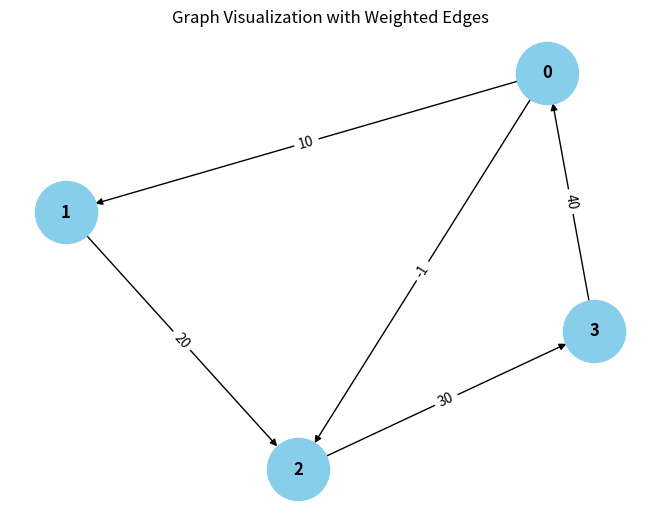

Write the Python code that produced this figure.
from collections import defaultdict

# ---------------------------
# WeightedGraph Class
# ---------------------------
class WeightedGraph:
    def __init__(self, vertices):
        self.vertices = vertices
        self.adj_list = {i: [] for i in range(vertices)}  # Adjacency list for the graph
        self.edges = []  # List to store the edges (u, v, weight)

    def add_edge(self, u, v, weight):
        """Add a single edge to the graph."""
        if (u, v, weight) not in self.edges:
            self.edges.append((u, v, weight))
            self.adj_list[u].append((v, weight))

    def add_multiple_edges(self, edges):
        """Add multiple edges at once."""
        for u, v, weight in edges:
            self.add_edge(u, v, weight)

    def get_edges(self):
        """Return all edges in the graph."""
        return self.edges

    def print_edges(self):
        """Print the edges of the graph."""
        print("Edges in the graph:")
        for u, v, weight in self.edges:
            print(f"{u} -> {v} (Weight: {weight})")

    def print_adj_list(self):
        """Print the adjacency list of the graph."""
        print("Adjacency List of the graph:")
        for u in self.adj_list:
            print(f"{u} -> {self.adj_list[u]}")

    def is_cyclic_directed(self):
        """Detect if there is a cycle in a directed graph using DFS."""
        visited = [False] * self.vertices
        rec_stack = [False] * self.vertices

        def dfs(v):
            visited[v] = True
            rec_stack[v] = True
            for neighbor, _ in self.adj_list[v]:
                if not visited[neighbor] and dfs(neighbor):
                    return True
                elif rec_stack[neighbor]:
                    return True
            rec_stack[v] = False
            return False

        for node in range(self.vertices):
            if not visited[node]:
                if dfs(node):
                    return True
        return False

    def is_cyclic_undirected(self):
        """Detect if there is a cycle in an undirected graph using DFS."""
        visited = [False] * self.vertices

        def dfs(v, parent):
            visited[v] = True
            for neighbor, _ in self.adj_list[v]:
                if not visited[neighbor]:
                    if dfs(neighbor, v):
                        return True
                elif parent != neighbor:
                    return True
            return False

        for node in range(self.vertices):
            if not visited[node]:
                if dfs(node, -1):
                    return True
        return False

    def is_negative_cycle(self):
        """Detect if there is a negative cycle using Bellman-Ford."""
        dist = [float("inf")] * self.vertices
        dist[0] = 0  # Start from node 0

        for _ in range(self.vertices - 1):
            for u, v, weight in self.edges:
                if dist[u] != float("inf") and dist[u] + weight < dist[v]:
                    dist[v] = dist[u] + weight

        for u, v, weight in self.edges:
            if dist[u] != float("inf") and dist[u] + weight < dist[v]:
                return True  # Negative cycle detected
        return False

    def reset_graph(self):
        """Reset the graph to its empty state."""
        self.edges = []  # Clear all edges
        self.adj_list = {i: [] for i in range(self.vertices)}  # Reset adjacency list for each vertex

    def union(self, parent, u, v):
        """Union-find helper function."""
        root_u = self.find_parent(parent, u)
        root_v = self.find_parent(parent, v)
        if root_u != root_v:
            parent[root_u] = root_v

    def find_parent(self, parent, v):
        """Find the root of the node using path compression."""
        if parent[v] == -1:
            return v
        parent[v] = self.find_parent(parent, parent[v])
        return parent[v]

    def is_cyclic_undirected_union_find(self):
        """Detect cycles in an undirected graph using Union-Find."""
        parent = [-1] * self.vertices

        for u, v, _ in self.edges:
            x = self.find_parent(parent, u)
            y = self.find_parent(parent, v)

            if x == y:
                return True
            self.union(parent, x, y)
        return False

    # ---------------------------
    # Helper functions for testing
    # ---------------------------

    def reset_graph_helper(self):
        """Reset the graph to an empty state for testing."""
        self.edges = []
        self.adj_list = defaultdict(list)

    def get_edges_helper(self):
        """Return all edges for testing."""
        return self.edges

    def add_multiple_edges_helper(self, edges):
        """Add multiple edges for testing."""
        for edge in edges:
            self.add_edge(*edge)

# ---------------------------
# Helper Class for Cycle Test Results
# ---------------------------
class CycleDetectionResults:
    def __init__(self):
        self.directed_cycle_detected = False
        self.undirected_cycle_detected = False
        self.negative_cycle_detected = False

# ---------------------------
# Additional Functionalities
# ---------------------------

class GraphRenderer:
    def __init__(self, graph):
        """Initialize the renderer for visualizing the graph."""
        self.graph = graph

    def render_edges(self):
        """Render the edges of the graph."""
        print("\nRendering edges of the graph:")
        for u, v, weight in self.graph.get_edges():
            print(f"{u} -> {v} (Weight: {weight})")

    def render_adj_list(self):
        """Render the adjacency list of the graph."""
        print("\nRendering adjacency list:")
        self.graph.print_adj_list()

    def render_summary(self):
        """Render a summary of the graph."""
        print("\nGraph summary:")
        print(f"Total vertices: {self.graph.vertices}")
        print(f"Total edges: {len(self.graph.get_edges())}")
        print(f"Is cyclic (directed): {self.graph.is_cyclic_directed()}")
        print(f"Is cyclic (undirected): {self.graph.is_cyclic_undirected()}")
        print(f"Has negative cycle: {self.graph.is_negative_cycle()}")

import matplotlib.pyplot as plt
import networkx as nx

class WeightedGraphVisualization:
    def __init__(self, graph):
        """Initialize the visualization of weighted graph."""
        self.graph = graph

    def visualize(self):
        """Visualize the graph with weighted edges using networkx and matplotlib."""
        G = nx.DiGraph()  # Using DiGraph for directed graph visualization

        # Add edges to the networkx graph
        for u, v, weight in self.graph.get_edges():
            G.add_edge(u, v, weight=weight)

        # Draw the graph
        pos = nx.spring_layout(G)  # Layout for node positioning
        edge_labels = nx.get_edge_attributes(G, 'weight')

        # Draw nodes, edges, and labels
        nx.draw(G, pos, with_labels=True, node_color='skyblue', node_size=2000, font_size=12, font_weight='bold')
        nx.draw_networkx_edge_labels(G, pos, edge_labels=edge_labels)

        # Display the plot
        plt.title("Graph Visualization with Weighted Edges")
        plt.show()


# ---------------------------
# Main Program
# ---------------------------

class WeightedGraphHandler:
    def __init__(self, vertices):
        """Initialize the graph handler."""
        self.graph = WeightedGraph(vertices)
        self.renderer = GraphRenderer(self.graph)
        self.visualizer = WeightedGraphVisualization(self.graph)

    def add_edges(self, edges):
        """Add edges to the graph."""
        for edge in edges:
            self.graph.add_edge(*edge)

    def render_graph(self):
        """Render the graph using the renderer."""
        self.renderer.render_edges()
        self.renderer.render_adj_list()

    def visualize_graph(self):
        """Visualize the graph using the visualizer."""
        self.visualizer.visualize()

    def cycle_detection_summary(self):
        """Print the cycle detection summary."""
        print("\nCycle detection summary:")
        print(f"Directed cycle detected: {self.graph.is_cyclic_directed()}")
        print(f"Undirected cycle detected: {self.graph.is_cyclic_undirected()}")
        print(f"Negative cycle detected: {self.graph.is_negative_cycle()}")

# ---------------------------
# Extended Graph Operations
# ---------------------------

class GraphCycleAnalysis:
    def __init__(self, graph):
        """Initialize cycle analysis on the graph."""
        self.graph = graph
        self.results = CycleDetectionResults()

    def analyze_cycles(self):
        """Analyze different types of cycles in the graph."""
        self.results.directed_cycle_detected = self.graph.is_cyclic_directed()
        self.results.undirected_cycle_detected = self.graph.is_cyclic_undirected()
        self.results.negative_cycle_detected = self.graph.is_negative_cycle()

    def print_analysis(self):
        """Print the analysis results."""
        print(f"Directed cycle detected: {self.results.directed_cycle_detected}")
        print(f"Undirected cycle detected: {self.results.undirected_cycle_detected}")
        print(f"Negative cycle detected: {self.results.negative_cycle_detected}")

# ---------------------------
# Main Function
# ---------------------------

if __name__ == "__main__":
    # Create a graph with 4 vertices (0, 1, 2, 3)
    graph_handler = WeightedGraphHandler(4)

    # Add some sample edges (u, v, weight)
    edges = [
        (0, 1, 10),  # Edge from 0 to 1 with weight 10
        (1, 2, 20),  # Edge from 1 to 2 with weight 20
        (2, 3, 30),  # Edge from 2 to 3 with weight 30
        (3, 0, 40),  # Edge from 3 to 0 with weight 40 (creates a directed cycle: 0 -> 1 -> 2 -> 3 -> 0)
        (0, 2, -1)  # Edge from 0 to 2 with weight 50
    ]

    # Add edges to the graph
    graph_handler.add_edges(edges)

    # Render the graph's edges and adjacency list
    graph_handler.render_graph()

    # Visualize the graph
    graph_handler.visualize_graph()

    # Detect and print the cycle results
    graph_handler.cycle_detection_summary()

    # Analyze cycles in detail
    cycle_analysis = GraphCycleAnalysis(graph_handler.graph)
    cycle_analysis.analyze_cycles()
    cycle_analysis.print_analysis()
